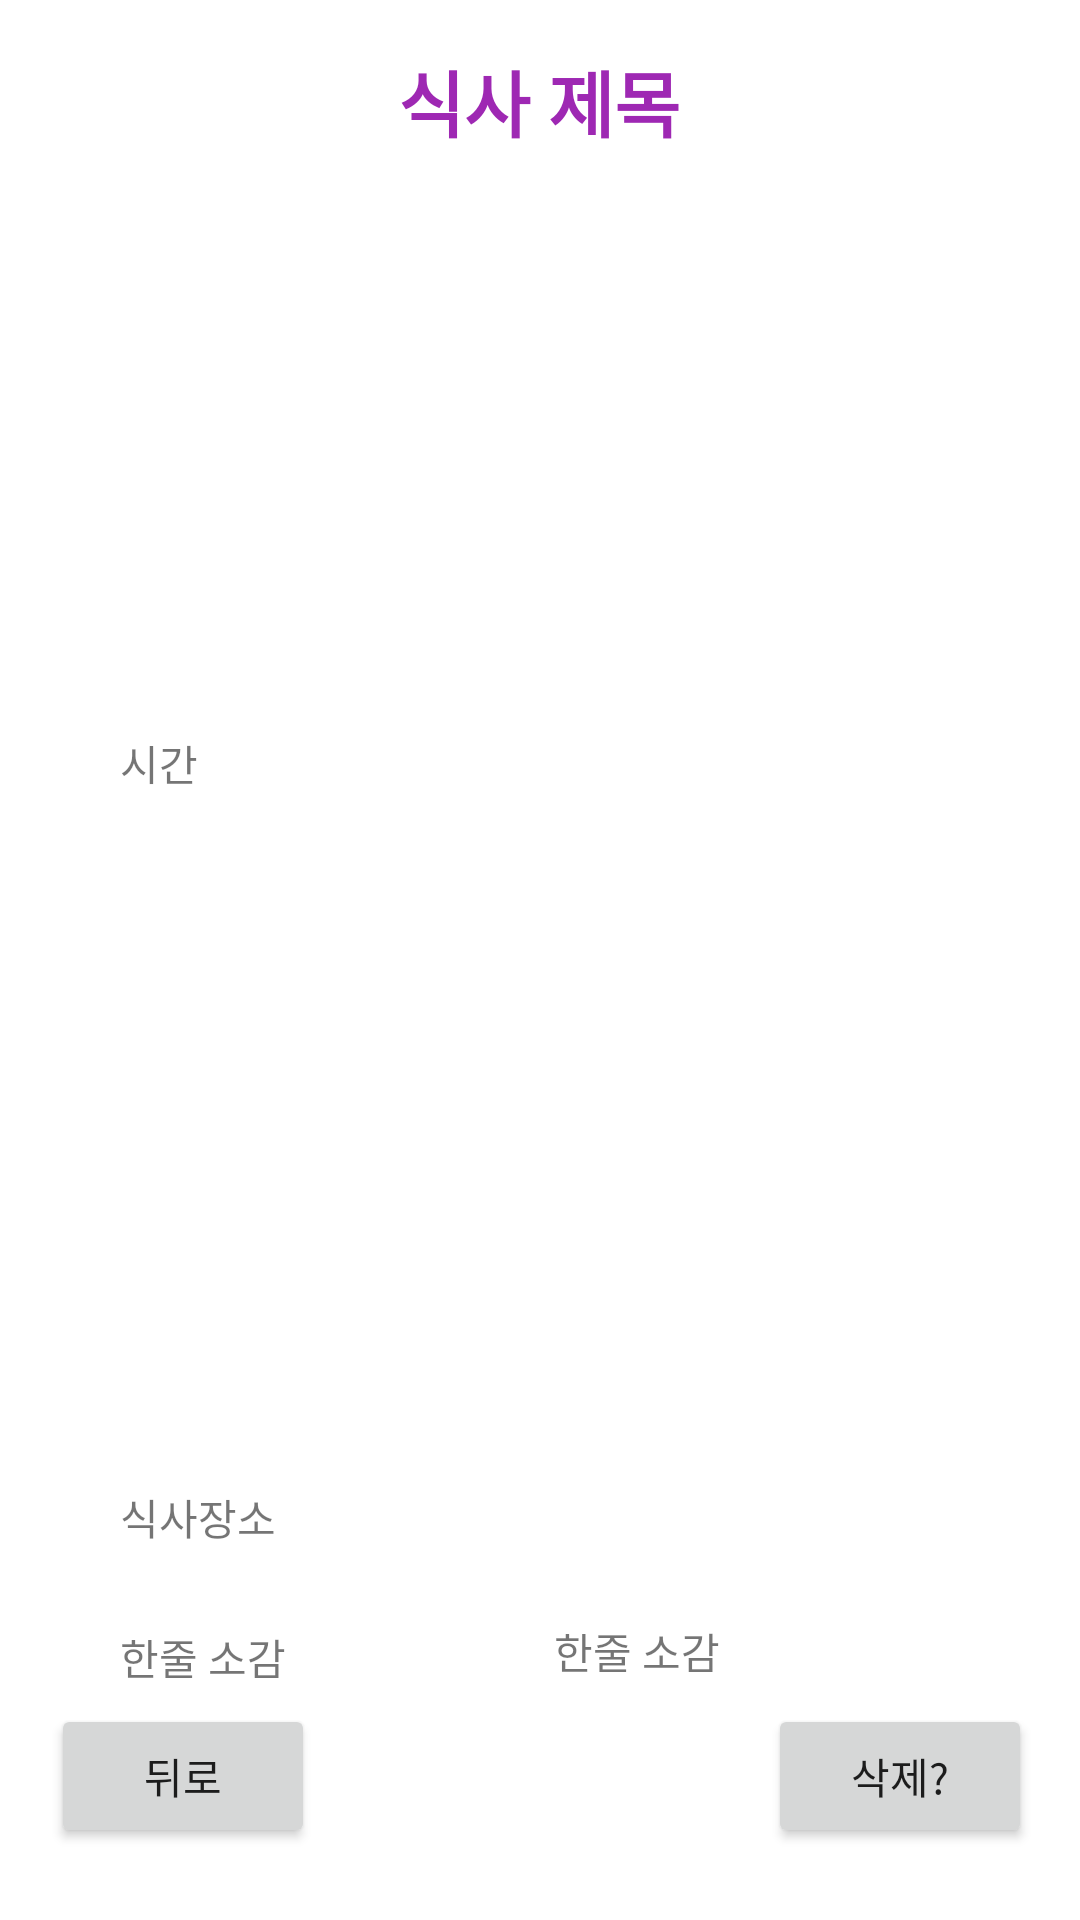

Produce the Android XML layout that renders to this screen, including the resource entries it uses.
<!-- AndroidManifest.xml: application theme Theme.MyDiet -->
<!-- res/layout/activity_detail.xml -->
<?xml version="1.0" encoding="utf-8"?>
<androidx.constraintlayout.widget.ConstraintLayout xmlns:android="http://schemas.android.com/apk/res/android"
    xmlns:app="http://schemas.android.com/apk/res-auto"
    xmlns:tools="http://schemas.android.com/tools"
    android:layout_width="match_parent"
    android:layout_height="match_parent">

    <TextView
        android:id="@+id/dietreview"
        android:layout_width="275dp"
        android:layout_height="43dp"
        android:layout_weight="1"
        android:ems="10"
        android:gravity="center"
        android:text="한줄 소감"
        app:layout_constraintBottom_toBottomOf="parent"
        app:layout_constraintEnd_toEndOf="parent"
        app:layout_constraintHorizontal_bias="0.882"
        app:layout_constraintStart_toStartOf="parent"
        app:layout_constraintTop_toTopOf="parent"
        app:layout_constraintVertical_bias="0.886" />

    <TextView
        android:id="@+id/review"
        android:layout_width="wrap_content"
        android:layout_height="wrap_content"
        android:layout_marginStart="40dp"
        android:text="한줄 소감"
        app:layout_constraintBottom_toBottomOf="parent"
        app:layout_constraintStart_toStartOf="parent"
        app:layout_constraintTop_toTopOf="parent"
        app:layout_constraintVertical_bias="0.875" />


    <TextView
        android:id="@+id/diet_title"
        android:layout_width="wrap_content"
        android:layout_height="wrap_content"
        android:layout_marginTop="16dp"
        android:ems="10"
        android:gravity="center"
        android:text="식사 제목"
        android:textColor="#9E28B3"
        android:textSize="24sp"
        android:textStyle="bold"
        app:layout_constraintEnd_toEndOf="parent"
        app:layout_constraintHorizontal_bias="0.497"
        app:layout_constraintStart_toStartOf="parent"
        app:layout_constraintTop_toTopOf="parent" />


    <TextView
        android:id="@+id/review2"
        android:layout_width="wrap_content"
        android:layout_height="wrap_content"
        android:layout_marginStart="40dp"
        android:layout_marginTop="476dp"
        android:text="식사장소"
        app:layout_constraintBottom_toBottomOf="@+id/back2"
        app:layout_constraintStart_toStartOf="parent"
        app:layout_constraintTop_toTopOf="parent"
        app:layout_constraintVertical_bias="0.163" />

    <TextView
        android:id="@+id/time2"
        android:layout_width="wrap_content"
        android:layout_height="wrap_content"
        android:layout_marginStart="40dp"
        android:layout_marginTop="244dp"
        android:text="시간"
        app:layout_constraintStart_toStartOf="parent"
        app:layout_constraintTop_toTopOf="parent" />


    <ImageView
        android:id="@+id/foodimage"
        android:layout_width="413dp"
        android:layout_height="0dp"
        android:layout_marginStart="54dp"
        android:layout_marginTop="71dp"
        android:layout_marginEnd="54dp"
        android:layout_marginBottom="50dp"
        android:gravity="center"
        android:text="사진"
        android:textAlignment="center"
        app:layout_constraintBottom_toTopOf="@+id/fRecyclerView"
        app:layout_constraintEnd_toEndOf="parent"
        app:layout_constraintStart_toStartOf="parent"
        app:layout_constraintTop_toTopOf="parent"
        app:layout_constraintVertical_bias="0.23"
        app:srcCompat="@drawable/ic_launcher_foreground"
        tools:ignore="MissingConstraints" />

    <Button
        android:id="@+id/back2"
        android:layout_width="wrap_content"
        android:layout_height="wrap_content"
        android:layout_marginStart="17dp"
        android:layout_marginBottom="24dp"
        android:text="뒤로"
        app:layout_constraintBottom_toBottomOf="parent"
        app:layout_constraintStart_toStartOf="parent" />

    <Button
        android:id="@+id/remove"
        android:layout_width="wrap_content"
        android:layout_height="wrap_content"
        android:layout_marginEnd="16dp"
        android:layout_marginBottom="24dp"
        android:text="삭제?"
        app:layout_constraintBottom_toBottomOf="parent"
        app:layout_constraintEnd_toEndOf="parent" />

    <androidx.recyclerview.widget.RecyclerView
        android:id="@+id/fRecyclerView"
        android:layout_width="281dp"
        android:layout_height="0dp"
        android:layout_marginStart="24dp"
        android:layout_marginEnd="24dp"
        android:layout_marginBottom="276dp"
        app:layout_constraintBottom_toBottomOf="parent"
        app:layout_constraintEnd_toEndOf="parent"
        app:layout_constraintStart_toStartOf="parent"
        app:layout_constraintTop_toBottomOf="@+id/foodimage" />

</androidx.constraintlayout.widget.ConstraintLayout>
<!-- resources referenced by this layout -->
<resources>
  <style name="Theme.MyDiet" parent="Theme.MaterialComponents.DayNight.DarkActionBar">
          
          <item name="colorPrimary">@color/purple_200</item>
          <item name="colorPrimaryVariant">@color/purple_200</item>
          <item name="colorOnPrimary">@color/white</item>
          
          <item name="colorSecondary">@color/purple_200</item>
          <item name="colorSecondaryVariant">@color/purple_200</item>
          <item name="colorOnSecondary">@color/black</item>
          
          <item name="android:statusBarColor">?attr/colorPrimaryVariant</item>
          
  
          
  
      </style>
  <!-- not gathered from this repository: default colours our renderer supplied (Android Studio template values) -->
  <color name="purple_200">#FFBB86FC</color>
  <color name="black">#FF000000</color>
  <color name="white">#FFFFFFFF</color>
</resources>
